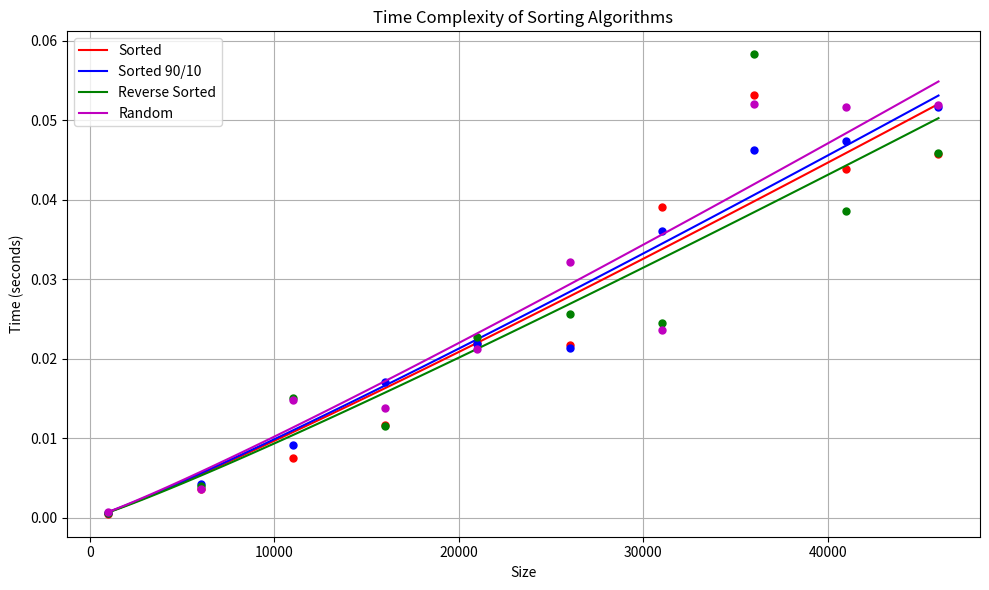

Write the Python code that produced this figure.
import numpy as np
import matplotlib.pyplot as plt
from scipy.optimize import curve_fit

# Data for size and times
size = np.array([1000, 6000, 11000, 16000, 21000, 26000, 31000, 36000, 41000, 46000])
times_sorted = np.array([0.000526, 0.003693, 0.007514, 0.011677, 0.021988, 0.021798, 0.039099, 0.053165, 0.043909, 0.045770])
times_sorted_90_10 = np.array([0.000675, 0.004320, 0.009114, 0.017116, 0.021900, 0.021354, 0.036105, 0.046233, 0.047460, 0.051646])
times_reverse_sorted = np.array([0.000666, 0.004051, 0.015087, 0.011544, 0.022808, 0.025665, 0.024532, 0.058305, 0.038624, 0.045892])
times_random = np.array([0.000730, 0.003657, 0.014846, 0.013773, 0.021192, 0.032219, 0.023579, 0.052081, 0.051703, 0.051987])


# Fit function for O(n log n)
def fit_func(n, a):
    return a * n * np.log(n)

# Fit curves for each data set
popt_sorted, _ = curve_fit(fit_func, size, times_sorted)
popt_sorted_90_10, _ = curve_fit(fit_func, size, times_sorted_90_10)
popt_reverse_sorted, _ = curve_fit(fit_func, size, times_reverse_sorted)
popt_random, _ = curve_fit(fit_func, size, times_random)

# Generate smooth lines for the fit
size_fit = np.linspace(size.min(), size.max(), 100)
times_fit_sorted = fit_func(size_fit, *popt_sorted)
times_fit_sorted_90_10 = fit_func(size_fit, *popt_sorted_90_10)
times_fit_reverse_sorted = fit_func(size_fit, *popt_reverse_sorted)
times_fit_random = fit_func(size_fit, *popt_random)

# Plotting the data and fits
plt.figure(figsize=(10, 6))
plt.plot(size, times_sorted, 'ro',  markersize=5)
plt.plot(size_fit, times_fit_sorted, 'r-', label='Sorted')

plt.plot(size, times_sorted_90_10, 'bo', markersize=5)
plt.plot(size_fit, times_fit_sorted_90_10, 'b-', label='Sorted 90/10')

plt.plot(size, times_reverse_sorted, 'go', markersize=5)
plt.plot(size_fit, times_fit_reverse_sorted, 'g-', label='Reverse Sorted')

plt.plot(size, times_random, 'mo', markersize=5)
plt.plot(size_fit, times_fit_random, 'm-', label='Random')

plt.xlabel('Size')
plt.ylabel('Time (seconds)')
plt.title('Time Complexity of Sorting Algorithms')
plt.legend()
plt.grid(True)
plt.tight_layout()
plt.show()
